Photos from the image-classification dataset "dataset" in the GitHub repository MogusaShirose/mlai_project_final. Its 2 classes are: apple, strawberry.

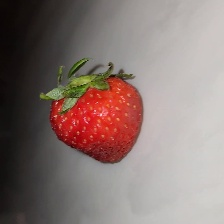
Label: strawberry

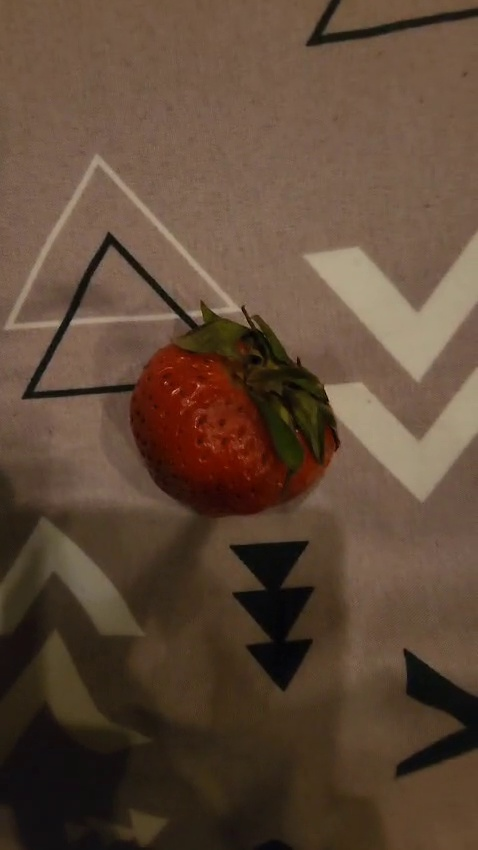
Label: strawberry

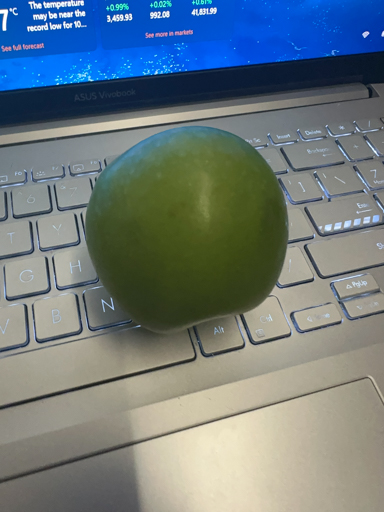
Label: apple

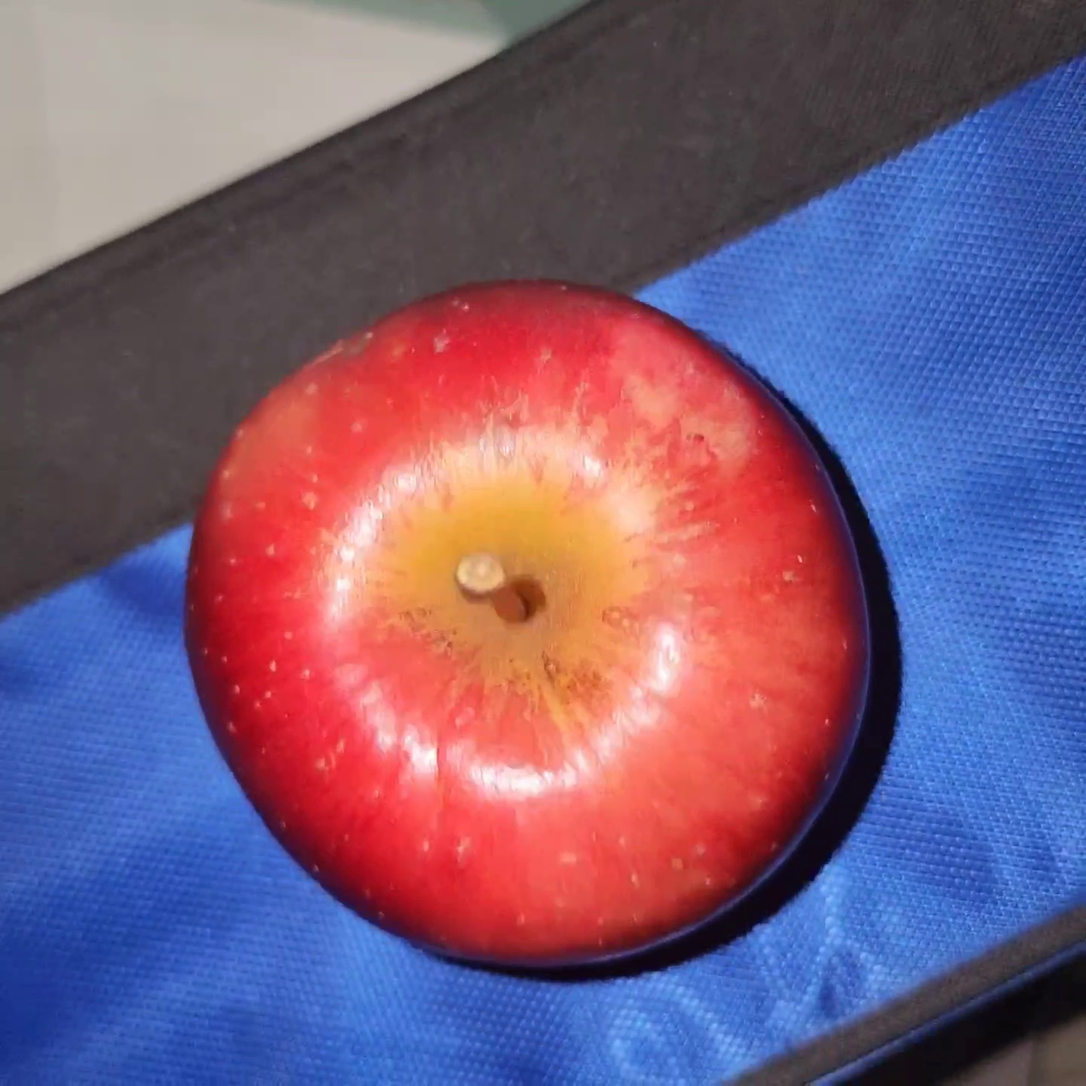
Label: apple

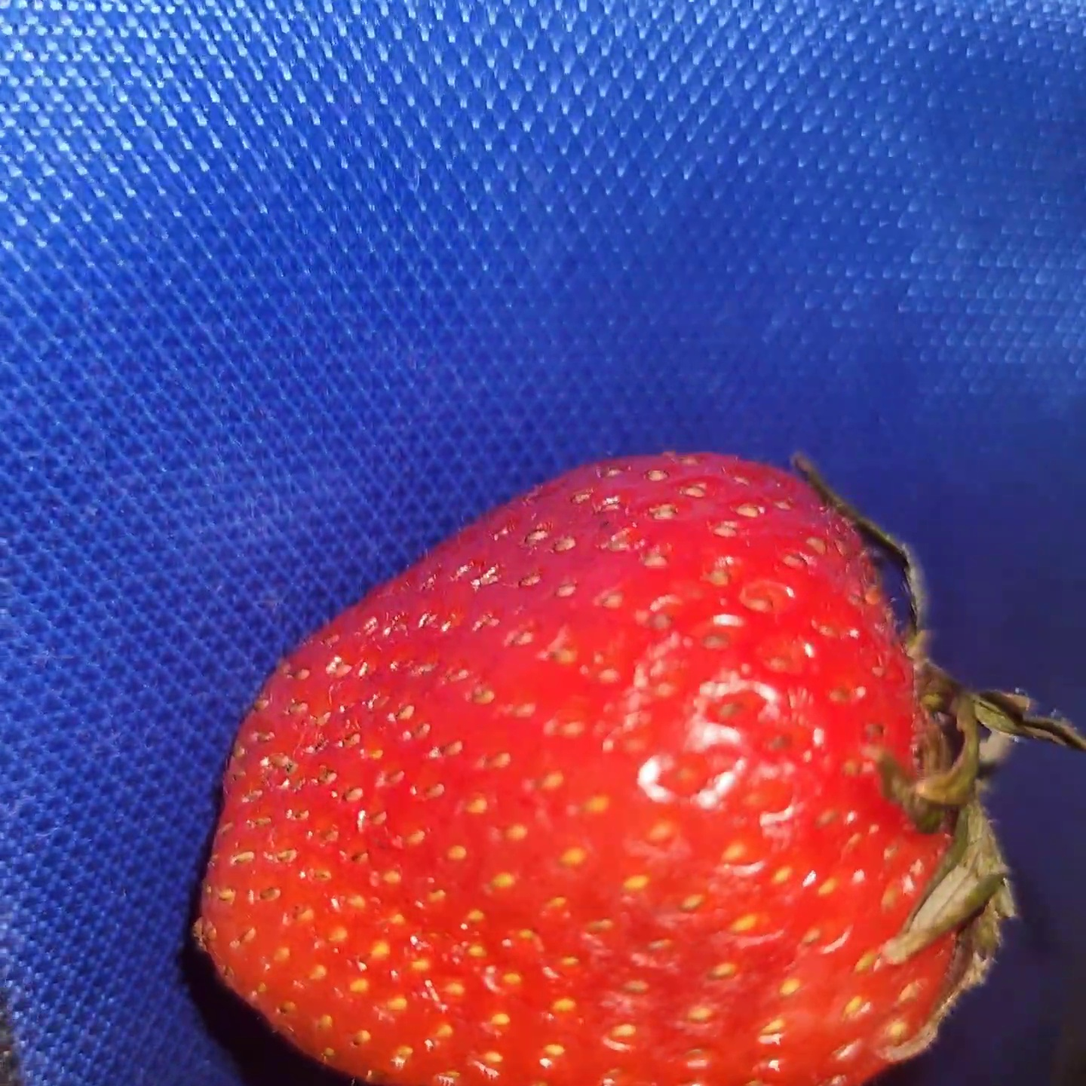
Label: strawberry

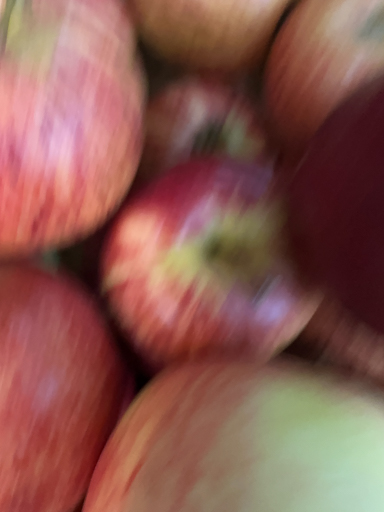
Label: apple
